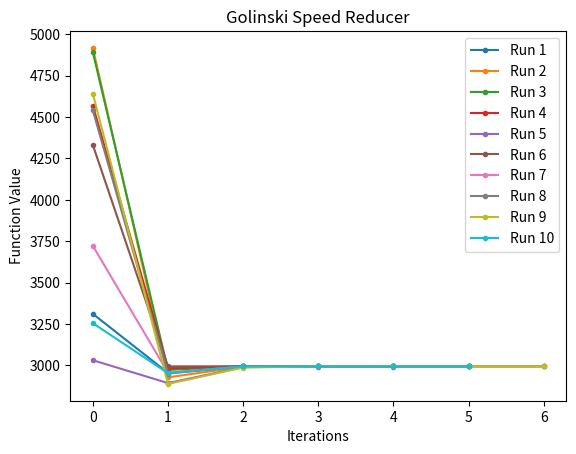

Reproduce this figure in Python. (Note: this script raises an exception after producing the figure.)
# Working Solution

import numpy as np
from scipy.optimize import minimize
from matplotlib import pyplot as plt
import time

# Define the objective function
def gsr_objective(x):
    x1,x2,x3,x4,x5,x6,x7 = x
    f = (0.7854*3.3333)*x1*x2**2*x3**2 + (0.7854*14.9334)*x1*x2**2*x3\
     - (0.7854*43.0934)*x1*x2**2 - 1.508*x1*x6**2 - 1.508*x1*x7**2\
      + 7.4777*x6**3 + 7.4777*x7**3 + 0.7854*x4*x6**2 + 0.7854*x5*x7**2
    return f

# Define all the constraint functions
def g1(x):
    x1,x2,x3,x4,x5,x6,x7 = x
    return 1 - 27/(x1*x2**2*x3)
def g2(x):
    x1,x2,x3,x4,x5,x6,x7 = x
    return 1 - 397.5/(x1*x2**2*x3**2)
def g3(x):
    x1,x2,x3,x4,x5,x6,x7 = x
    return 1 - 1.93*x4**3/(x2*x3*x6**4)
def g4(x):
    x1,x2,x3,x4,x5,x6,x7 = x
    return 1 - 1.93*x5**3/(x2*x3*x7**4)
def g5(x):
    x1,x2,x3,x4,x5,x6,x7 = x
    return 1 - (745**2*x4**2/(x2**2 * x3**2) + 16.9*10**6 )**(0.5)/(110*x6**3)
def g6(x):
    x1,x2,x3,x4,x5,x6,x7 = x
    return 1 - (745**2*x5**2/(x2**2 * x3**2) + 157.5*10**6)**(0.5)/(85*x7**3)
def g7(x):
    x1,x2,x3,x4,x5,x6,x7 = x
    return 1 - x2*x3/40
def g8(x):
    x1,x2,x3,x4,x5,x6,x7 = x
    return 1 - 5*x2/x1
def g9(x):
    x1,x2,x3,x4,x5,x6,x7 = x
    return 1 - x1/(12*x2)
def g24(x):
    x1,x2,x3,x4,x5,x6,x7 = x
    return 1 - (1.5*x6 + 1.9)/x4
def g25(x):
    x1,x2,x3,x4,x5,x6,x7 = x
    return 1 - (1.1*x7 + 1.9)/x5

# Define the nature of all the constraints (equality or inequality?)
gg1 = {'type': 'ineq', 'fun':g1}
gg2 = {'type': 'ineq', 'fun':g2}
gg3 = {'type': 'ineq', 'fun':g3}
gg4 = {'type': 'ineq', 'fun':g4}
gg5 = {'type': 'ineq', 'fun':g5}
gg6 = {'type': 'ineq', 'fun':g6}
gg7 = {'type': 'ineq', 'fun':g7}
gg8 = {'type': 'ineq', 'fun':g8}
gg9 = {'type': 'ineq', 'fun':g9}
gg24 = {'type': 'ineq', 'fun':g24}
gg25 = {'type': 'ineq', 'fun':g25}
gsr_constraints = [gg1, gg2, gg3, gg4, gg5, gg6, gg7, gg8, gg9, gg24, gg25]

# Define the bounds for x1, x2, x3, x4, x5, x6, x7
bound_x1 = (2.6, 3.6)
bound_x2 = (0.7, 0.8)
bound_x3 = (17, 28)
bound_x4 = (7.3, 8.3)
bound_x5 = (7.3, 8.3)
bound_x6 = (2.9, 3.9)
bound_x7 = (5.0, 5.9)
gsr_bounds = [bound_x1, bound_x2, bound_x3, bound_x4, bound_x5, bound_x6, bound_x7]

# global variables
iteration = 1
xvals = []
fvals = []
allConstraintNotFollowed = []
def gsr_callback(x):
    global iteration
    global xvals
    global fvals
    global allConstraintNotFollowed
    print("{0:4d}\t{1: 3.6f}\t{2: 3.6f}\t{3: 3.6f}\t{4: 3.6f}\t{5: 3.6f}\t{6: 3.6f}\t{7: 3.6f}\t{8: 3.6f}".format\
          (iteration, x[0], x[1], x[2], x[3], x[4], x[5], x[6], gsr_objective(x)))
    iteration += 1
    xvals.append(x)
    fvals.append(gsr_objective(x))
    # print(all(g(x)>0 for g in [g1,g2,g3,g4,g5,g6,g7,g8,g9,g24,g25]))
    feasible = lambda x: all(g(x)>0 for g in [g1,g2,g3,g4,g5,g6,g7,g8,g9,g24,g25])
    if not feasible(x):
        allConstraintNotFollowed.append(gsr_objective(x))

# function which computes the optimal solution for given number of runs
def optimalSolution(function, bounds, constraints, maxRun):
    # variable that records optimal solution after each run
    runs = []
    # variable that records initial values of decision varibales x1...x7 for each run
    initial_x = []
    print(f"\n*  All the values are rounded-off upto 6 decimal places")
    print(f"** The Iter 0 represents the initial values\n")
    fig, ax = plt.subplots(1,1)
    ax.set_xlabel("Iterations")
    ax.set_ylabel("Function Value")
    ax.set_title("Golinski Speed Reducer")
    # allConstraintNotFollowed = []
    for i in range(maxRun):
        # defining the global variables so as to change them in local scope
        global iteration
        global xvals
        global fvals
        iteration = 0   # initializing the global varibale iteration = 0 for recording starting point
        xvals = []      # clearing the global xvals array for each run
        fvals = []      # clearing the global fvals array for each run
        global allConstraintNotFollowed
        allConstraintNotFollowed = []
        # randomly generating all the 7 decision variables within the respective bounds
        x1 = np.random.uniform(2.6,3.6)
        x2 = np.random.uniform(0.7,0.8)
        x3 = np.random.randint(17,28)
        x4 = np.random.uniform(7.3,8.3)
        x5 = np.random.uniform(7.3,8.3)
        x6 = np.random.uniform(2.9,3.9)
        x7 = np.random.uniform(5.0,5.9)

        # zipping all the 7 randomly generated decision variables in a single array variable 
        x0 = np.array([x1,x2,x3,x4,x5,x6,x7])
        
        print(f"Run# {i+1}:")
        print("--------------------------------------------------------------\
----------------------------------------------------------------------")
        print("{0:4s}\t{1:9s}\t{2:9s}\t{3:9s}\t{4:9s}\t{5:9s}\t{6:9s}\t{7:9s}\t{8:9s}"\
        .format('Iter', ' X1', ' X2', ' X3', ' X4', ' X5', ' X6', 'X7', 'f(X)'))
        print("--------------------------------------------------------------\
----------------------------------------------------------------------")
        # Print the starting values
        print("{0:4d}\t{1: 3.6f}\t{2: 3.6f}\t{3: 3.6f}\t{4: 3.6f}\t{5: 3.6f}\t{6: 3.6f}\t{7: 3.6f}\t{8: 3.6f}".format\
          (iteration, x0[0], x0[1], x0[2], x0[3], x0[4], x0[5], x0[6], function(x0)))
        # Setting the global iteration value to 1 as callback needs it internally
        iteration = 1
        # to plot the initial function value
        fvals.append(function(x0))
        
        # Run the optimize.minimize function to get optimal values
        start_time = time.process_time()
        sol = minimize(function, x0, bounds=bounds, constraints=constraints,
                       callback=gsr_callback, options={'disp':False}, )
        end_time = time.process_time()
        print("Execution time:",end_time - start_time)
        print("\n")

        # Plot the graph for each run on single canvas (figure)
        ax.plot(fvals, label=f"Run {i+1}", marker='.')
        ax.set_yscale("linear")
        ax.legend()
        
        runs.append(sol)
        initial_x.append(x0)
        # print("cons check:",allConstraintNotFollowed)
    return np.asarray([runs, initial_x])
    
gsr_solution, gsr_x = optimalSolution(gsr_objective, gsr_bounds, gsr_constraints, maxRun=10)